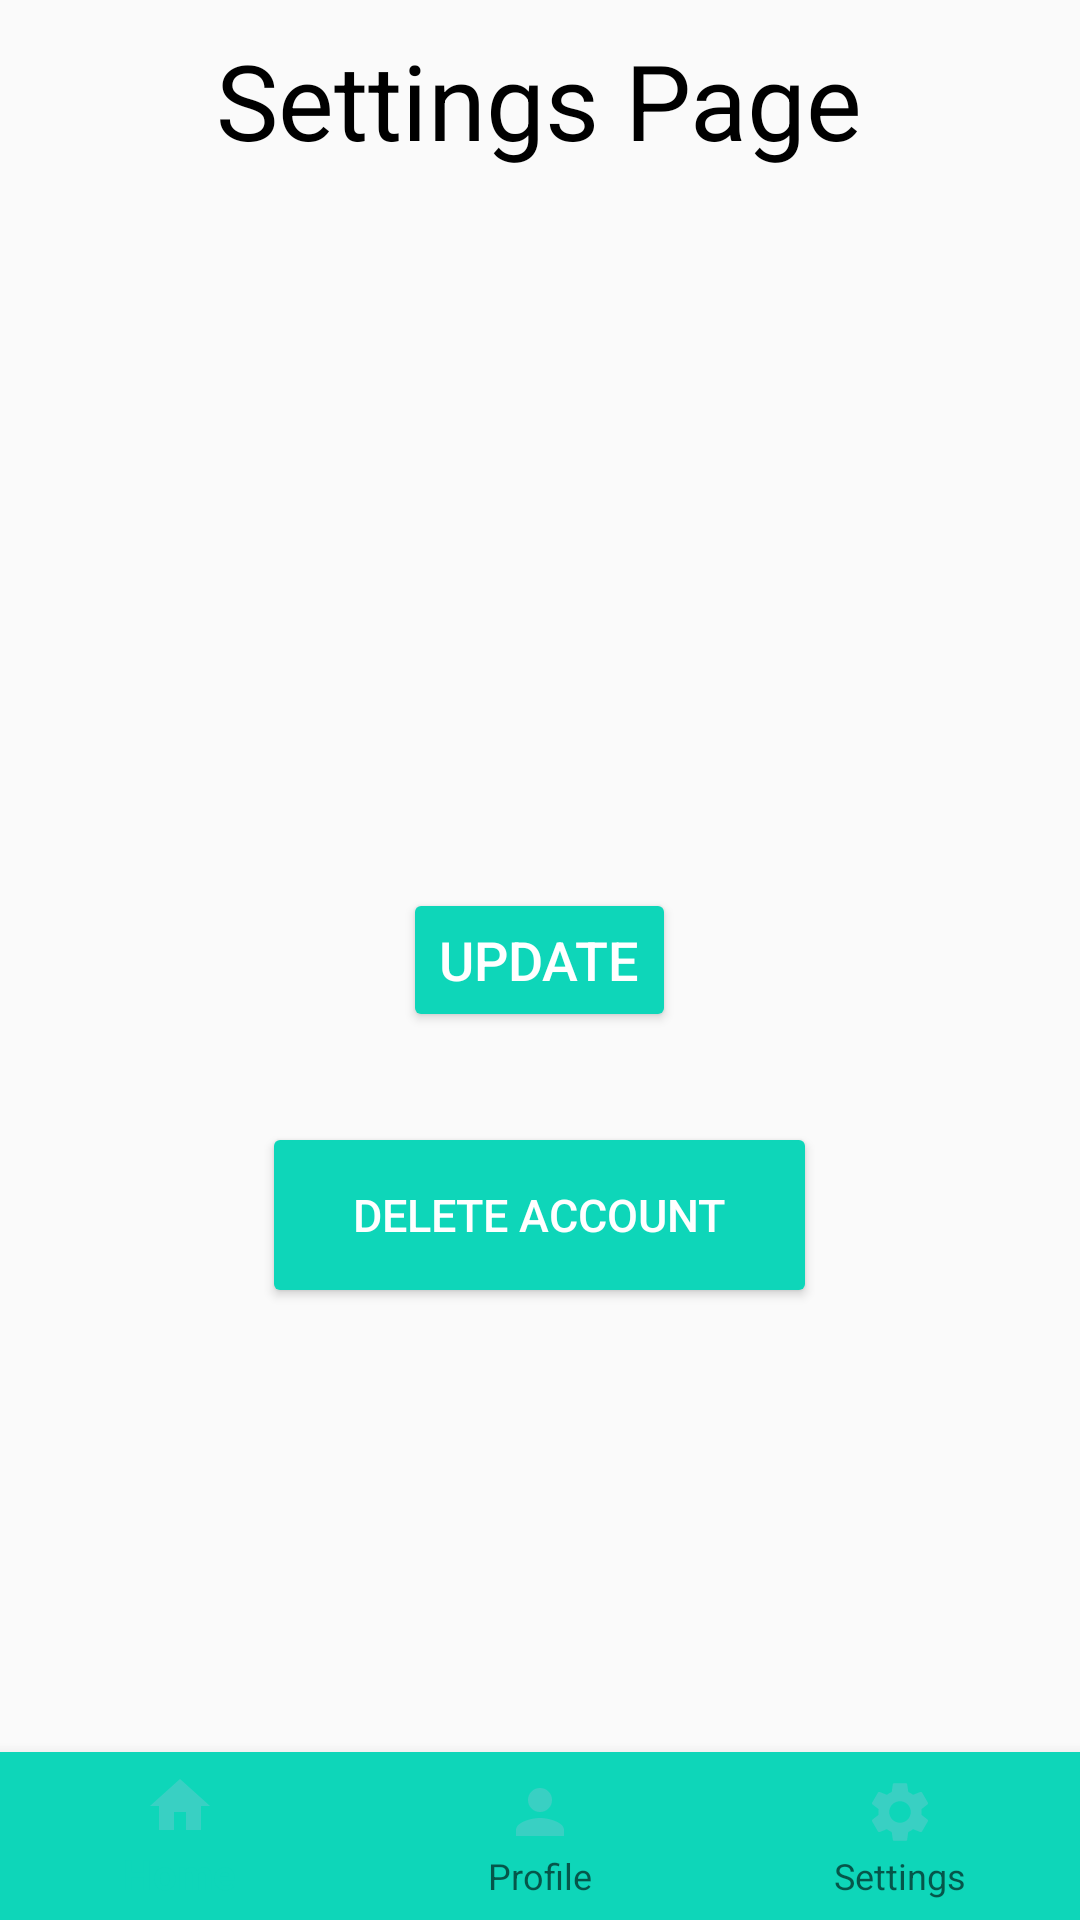

Android layout source for this screen:
<!-- AndroidManifest.xml: application theme Theme.FYP -->
<!-- res/layout/settings_activity.xml -->
<?xml version="1.0" encoding="utf-8"?>
<RelativeLayout
    xmlns:android="http://schemas.android.com/apk/res/android"
    xmlns:app="http://schemas.android.com/apk/res-auto"
    android:layout_width="match_parent"
    android:layout_height="match_parent">


    <TextView
        android:layout_width="wrap_content"
        android:layout_height="wrap_content"
        android:text="Settings Page"
        android:textColor="@color/black"
        android:textSize="35sp"
        android:layout_marginTop="10dp"
        android:layout_centerHorizontal="true"/>

    <Button
        android:id="@+id/updateProfile"
        android:layout_width="wrap_content"
        android:layout_height="wrap_content"
        android:layout_gravity="center_horizontal"
        android:backgroundTint="@color/light_green"
        android:text="Update"
        android:layout_marginEnd="10dp"
        android:textColor="@color/white"
        android:textSize="18dp"
        android:layout_centerInParent="true"
        android:layout_marginBottom="15dp"/>

    <Button
        android:id="@+id/delete"
        android:layout_width="185dp"
        android:layout_height="62dp"
        android:layout_gravity="center_horizontal"
        android:layout_marginTop="15dp"
        android:layout_marginRight="10dp"
        android:layout_below="@+id/updateProfile"
        android:layout_centerInParent="true"
        android:backgroundTint="@color/light_green"
        android:text="Delete Account"
        android:textColor="@color/white"
        android:textSize="15sp" />


    <com.google.android.material.bottomnavigation.BottomNavigationView
        android:id="@+id/bottom_nav"
        android:layout_width="wrap_content"
        android:layout_height="wrap_content"
        android:layout_marginTop="70dp"
        app:itemBackground="@color/light_green"
        app:itemIconTint="@drawable/selector"
        app:itemTextColor="@drawable/selector"
        app:menu="@menu/bottom_nav_menu"
        android:layout_alignParentBottom="true"/><FrameLayout
        android:id="@+id/settings"
        android:layout_width="match_parent"
        android:layout_height="match_parent"/>





</RelativeLayout>
<!-- resources referenced by this layout -->
<resources>
  <color name="black">#FF000000</color>
  <color name="light_green">#0ED6B9</color>
  <color name="white">#FFFFFFFF</color>
  <style name="Theme.FYP" parent="Theme.AppCompat.DayNight.NoActionBar">
          
          <item name="colorPrimary">@color/light_green</item>
          <item name="colorPrimaryDark">@color/light_green</item>
          <item name="colorAccent">@color/light_green</item>
  
      </style>
</resources>
